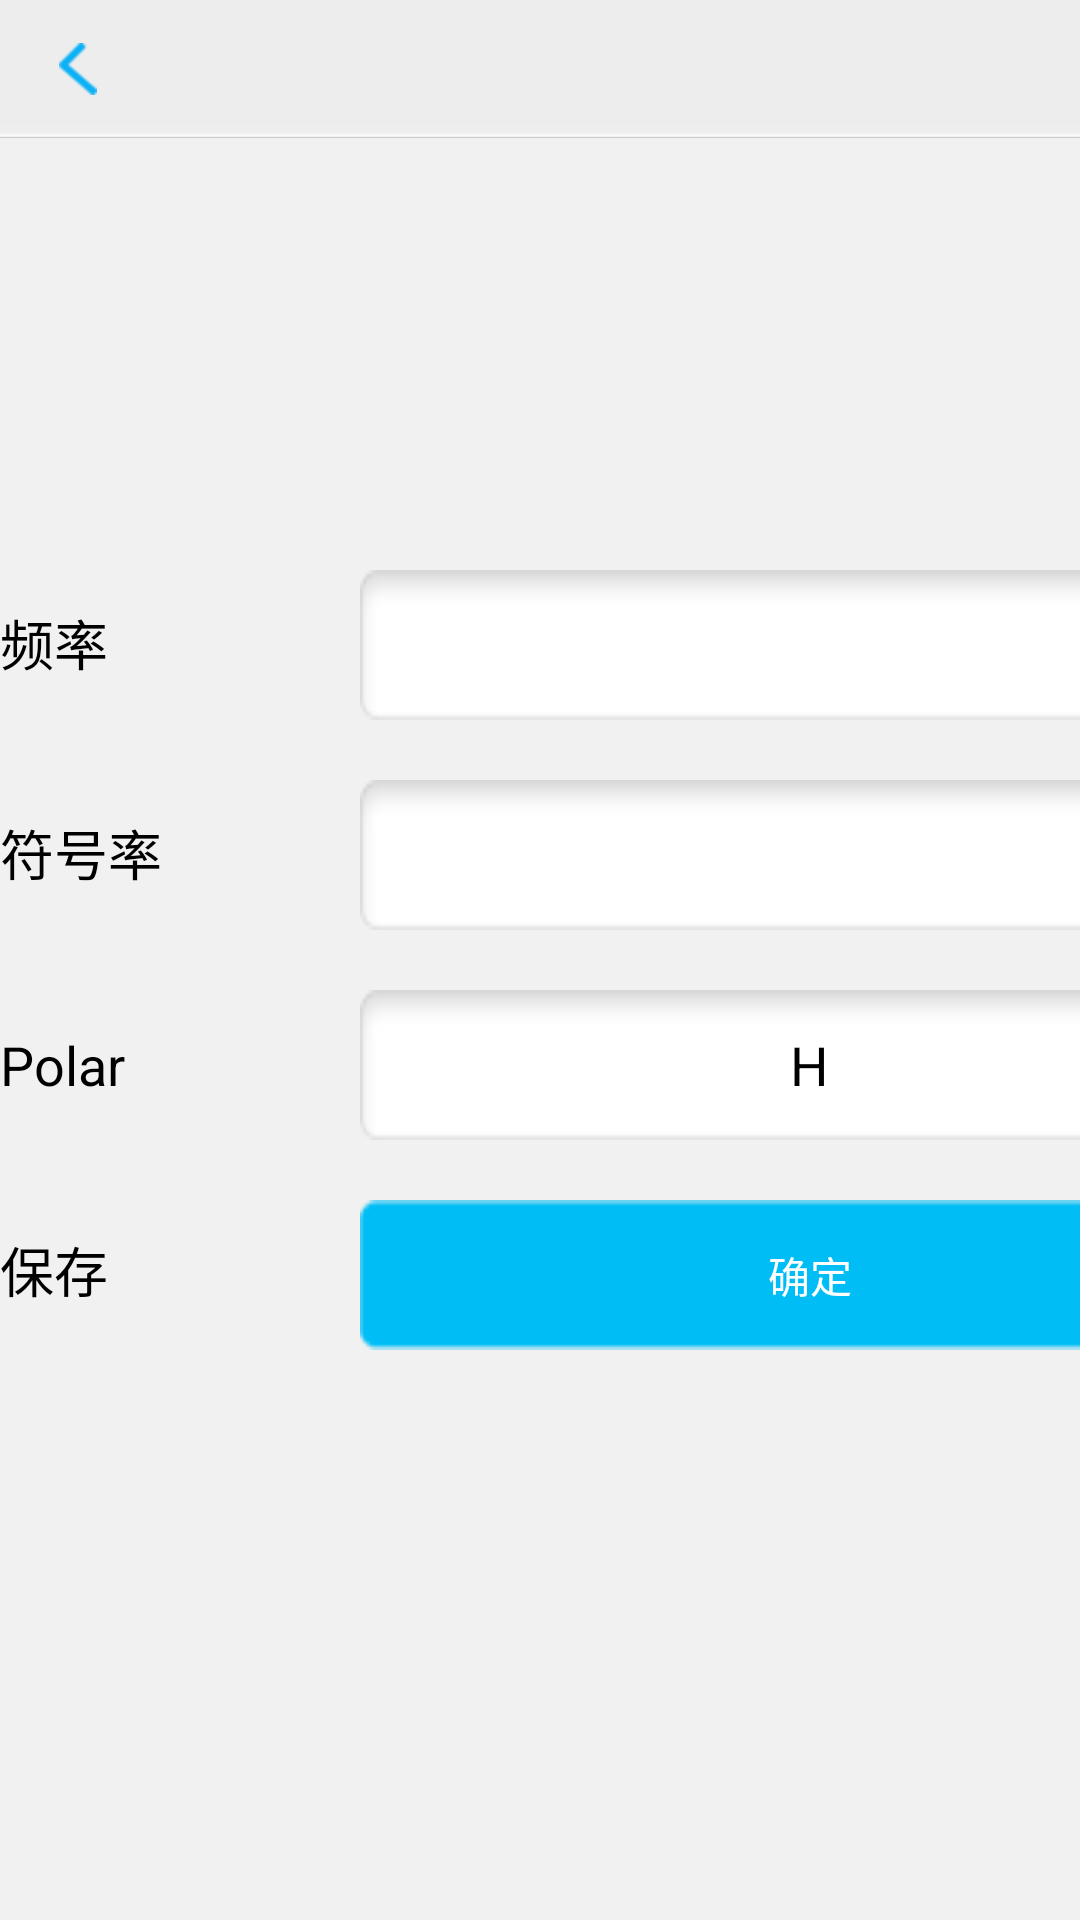

Reconstruct the res/layout file that produces this screen, plus the resources it refers to.
<!-- AndroidManifest.xml: application theme android:Theme.NoTitleBar -->
<!-- res/layout/activity_search_layout.xml -->
<RelativeLayout xmlns:android="http://schemas.android.com/apk/res/android"
    xmlns:tools="http://schemas.android.com/tools"
    android:layout_width="fill_parent"
    android:layout_height="fill_parent"
    android:background="@drawable/ic_bg_default" >

    <include
        android:id="@+id/top"
        layout="@layout/top_bar_layout" />

    <LinearLayout
        android:layout_width="wrap_content"
        android:layout_height="wrap_content"
        android:layout_centerInParent="true"
        android:background="@null"
        android:orientation="vertical" >

        <LinearLayout
            android:layout_width="wrap_content"
            android:layout_height="wrap_content"
            android:background="@null"
            android:orientation="horizontal" >

            <TextView
                android:layout_width="120dp"
                android:layout_height="wrap_content"
                android:text="@string/label_search_frequency"
                android:textColor="@color/text_color"
                android:textSize="@dimen/label_text_size" />

            <EditText
                android:id="@+id/frequency_input"
                android:layout_width="@dimen/input_width"
                android:layout_height="@dimen/input_heigt"
                android:background="@drawable/bg_input_white"
                android:inputType="number"
                android:maxLength="4"
                android:paddingLeft="5dp"
                android:textColor="@color/text_color"
                android:textSize="18sp" />
        </LinearLayout>

        <LinearLayout
            android:layout_width="wrap_content"
            android:layout_height="wrap_content"
            android:layout_marginTop="20dp"
            android:background="@null"
            android:orientation="horizontal" >

            <TextView
                android:layout_width="120dp"
                android:layout_height="wrap_content"
                android:text="@string/label_search_symbol_rate"
                android:textColor="@color/text_color"
                android:textSize="@dimen/label_text_size" />

            <EditText
                android:id="@+id/symbol_rate_input"
                android:layout_width="@dimen/input_width"
                android:layout_height="@dimen/input_heigt"
                android:background="@drawable/bg_input_white"
                android:inputType="number"
                android:maxLength="4"
                android:paddingLeft="5dp"
                android:textColor="@color/text_color"
                android:textSize="18sp" />
        </LinearLayout>

        <LinearLayout
            android:layout_width="wrap_content"
            android:layout_height="wrap_content"
            android:layout_marginTop="20dp"
            android:background="@null"
            android:orientation="horizontal" >

            <TextView
                android:layout_width="120dp"
                android:layout_height="wrap_content"
                android:layout_gravity="center_vertical"
                android:text="@string/label_search_polar"
                android:textColor="@color/text_color"
                android:textSize="@dimen/label_text_size" />

            <RelativeLayout
                android:layout_width="@dimen/input_width"
                android:layout_height="@dimen/input_heigt"
                android:background="@drawable/bg_input_white" >

                <Button
                    android:id="@+id/bnt_polar_left"
                    android:layout_width="wrap_content"
                    android:layout_height="wrap_content"
                    android:layout_centerVertical="true"
                    android:layout_marginLeft="30dp"
                    android:background="@drawable/ic_arrow_right"
                    android:onClick="onClick" />

                <Button
                    android:id="@+id/bnt_polar_right"
                    android:layout_width="wrap_content"
                    android:layout_height="wrap_content"
                    android:layout_alignParentRight="true"
                    android:layout_centerVertical="true"
                    android:layout_marginRight="30dp"
                    android:background="@drawable/ic_arrow_left"
                    android:onClick="onClick" />

                <TextView
                    android:id="@+id/polar_input"
                    android:layout_width="wrap_content"
                    android:layout_height="wrap_content"
                    android:layout_centerInParent="true"
                    android:text="H"
                    android:textColor="@color/text_color"
                    android:textSize="18sp" />
            </RelativeLayout>
        </LinearLayout>

        <LinearLayout
            android:layout_width="wrap_content"
            android:layout_height="wrap_content"
            android:layout_marginTop="20dp"
            android:background="@null"
            android:orientation="horizontal" >

            <TextView
                android:layout_width="120dp"
                android:layout_height="wrap_content"
                android:text="@string/label_search_save"
                android:textColor="@color/text_color"
                android:textSize="@dimen/label_text_size" />

            <Button
                android:id="@+id/bnt_confirm"
                android:layout_width="@dimen/input_width"
                android:layout_height="@dimen/input_heigt"
                android:background="@drawable/btn_confirm"
                android:onClick="onClick"
                android:text="@string/bnt_label_yes"
                android:textColor="@color/text_color_white" />
        </LinearLayout>
    </LinearLayout>

</RelativeLayout>
<!-- res/layout/top_bar_layout.xml (included above) -->
<RelativeLayout xmlns:android="http://schemas.android.com/apk/res/android"
    xmlns:tools="http://schemas.android.com/tools"
    android:layout_width="fill_parent"
    android:layout_height="wrap_content" >

    <RelativeLayout
        android:layout_width="fill_parent"
        android:layout_height="46dp"
        android:background="@drawable/ic_top_bar" >

        <ImageButton
            android:id="@+id/bnt_left"
            android:layout_width="32dp"
            android:layout_height="fill_parent"
            android:layout_centerVertical="true"
            android:layout_marginLeft="10dp"
            android:src="@drawable/ic_bnt_back_nor"
            android:background="@null"
            android:onClick="onClick"
            android:textColor="#000000" />

        <Button
            android:id="@+id/bnt_left_icon"
            android:layout_width="wrap_content"
            android:layout_height="wrap_content"
            android:layout_centerVertical="true"
            android:layout_marginLeft="10dp"
            android:layout_toRightOf="@id/bnt_left"
            android:background="@drawable/bnt_setting"
            android:onClick="onClick"
            android:visibility="invisible" />

        <TextView
            android:id="@+id/bnt_left_text"
            android:layout_width="wrap_content"
            android:layout_height="wrap_content"
            android:layout_centerVertical="true"
            android:layout_marginLeft="10dp"
            android:layout_toRightOf="@id/bnt_left_icon"
            android:onClick="onClick"
            android:text="设置"
            android:textColor="@color/text_color"
            android:textSize="16sp"
            android:visibility="invisible" />

        <Button
            android:id="@+id/bnt_right"
            android:layout_width="wrap_content"
            android:layout_height="wrap_content"
            android:layout_alignParentRight="true"
            android:layout_centerVertical="true"
            android:layout_marginRight="10dp"
            android:onClick="onClick"
            android:text="确定"
            android:textColor="#000000"
            android:visibility="gone" />

        <LinearLayout
            android:layout_width="wrap_content"
            android:layout_height="wrap_content"
            android:layout_centerInParent="true"
            android:layout_margin="4dp"
            android:orientation="horizontal" >

            <TextView
                android:id="@+id/top_center_icon"
                android:layout_width="26dp"
                android:layout_height="24dp"
                android:layout_gravity="center_vertical"
                android:background="@drawable/ic_setting_sel"
                android:visibility="invisible" />

            <TextView
                android:id="@+id/top_center_title"
                android:layout_width="wrap_content"
                android:layout_height="wrap_content"
                android:layout_gravity="center_vertical"
                android:layout_marginLeft="10dp"
                android:text="设置"
                android:textColor="#000000"
                android:textSize="18sp"
                android:visibility="invisible" />
        </LinearLayout>
    </RelativeLayout>

</RelativeLayout>
<!-- resources referenced by this layout -->
<resources>
  <color name="text_color">#000000</color>
  <color name="text_color_white">#ffffff</color>
  <dimen name="input_heigt">30dp</dimen>
  <dimen name="input_width">240dp</dimen>
  <dimen name="label_text_size">18sp</dimen>
  <!-- drawable bg_input_white: png bitmap (drawable-hdpi, 3407 bytes) -->
  <!-- drawable bnt_setting (drawable) -->
  <?xml version="1.0" encoding="utf-8"?>
  <selector xmlns:android="http://schemas.android.com/apk/res/android">
  
      <item android:drawable="@drawable/ic_setting_sel" android:state_pressed="false"/>
      <item android:drawable="@drawable/ic_setting_nor" android:state_pressed="true"/>
  
  </selector>
  <!-- drawable btn_confirm (drawable) -->
  <?xml version="1.0" encoding="utf-8"?>
  <selector xmlns:android="http://schemas.android.com/apk/res/android">
  
      <item android:drawable="@drawable/ic_bnt_ok_nor" android:state_pressed="false"/>
      <item android:drawable="@drawable/ic_bnt_ok_sel" android:state_pressed="true"/>
  
  </selector>
  <!-- drawable ic_arrow_left: png bitmap (drawable-hdpi, 3173 bytes) -->
  <!-- drawable ic_bg_default: png bitmap (drawable-hdpi, 3099 bytes) -->
  <!-- drawable ic_bnt_back_nor: png bitmap (drawable-hdpi, 3171 bytes) -->
  <!-- drawable ic_setting_sel: png bitmap (drawable-hdpi, 3426 bytes) -->
  <!-- drawable ic_top_bar: png bitmap (drawable-hdpi, 3109 bytes) -->
  <string name="bnt_label_yes">确定</string>
  <string name="label_search_frequency">频率</string>
  <string name="label_search_polar">Polar</string>
  <string name="label_search_save">保存</string>
  <string name="label_search_symbol_rate">符号率</string>
  <!-- drawable ic_bnt_ok_nor: png bitmap (drawable-hdpi, 3068 bytes) -->
  <!-- drawable ic_bnt_ok_sel: png bitmap (drawable-hdpi, 3347 bytes) -->
</resources>
